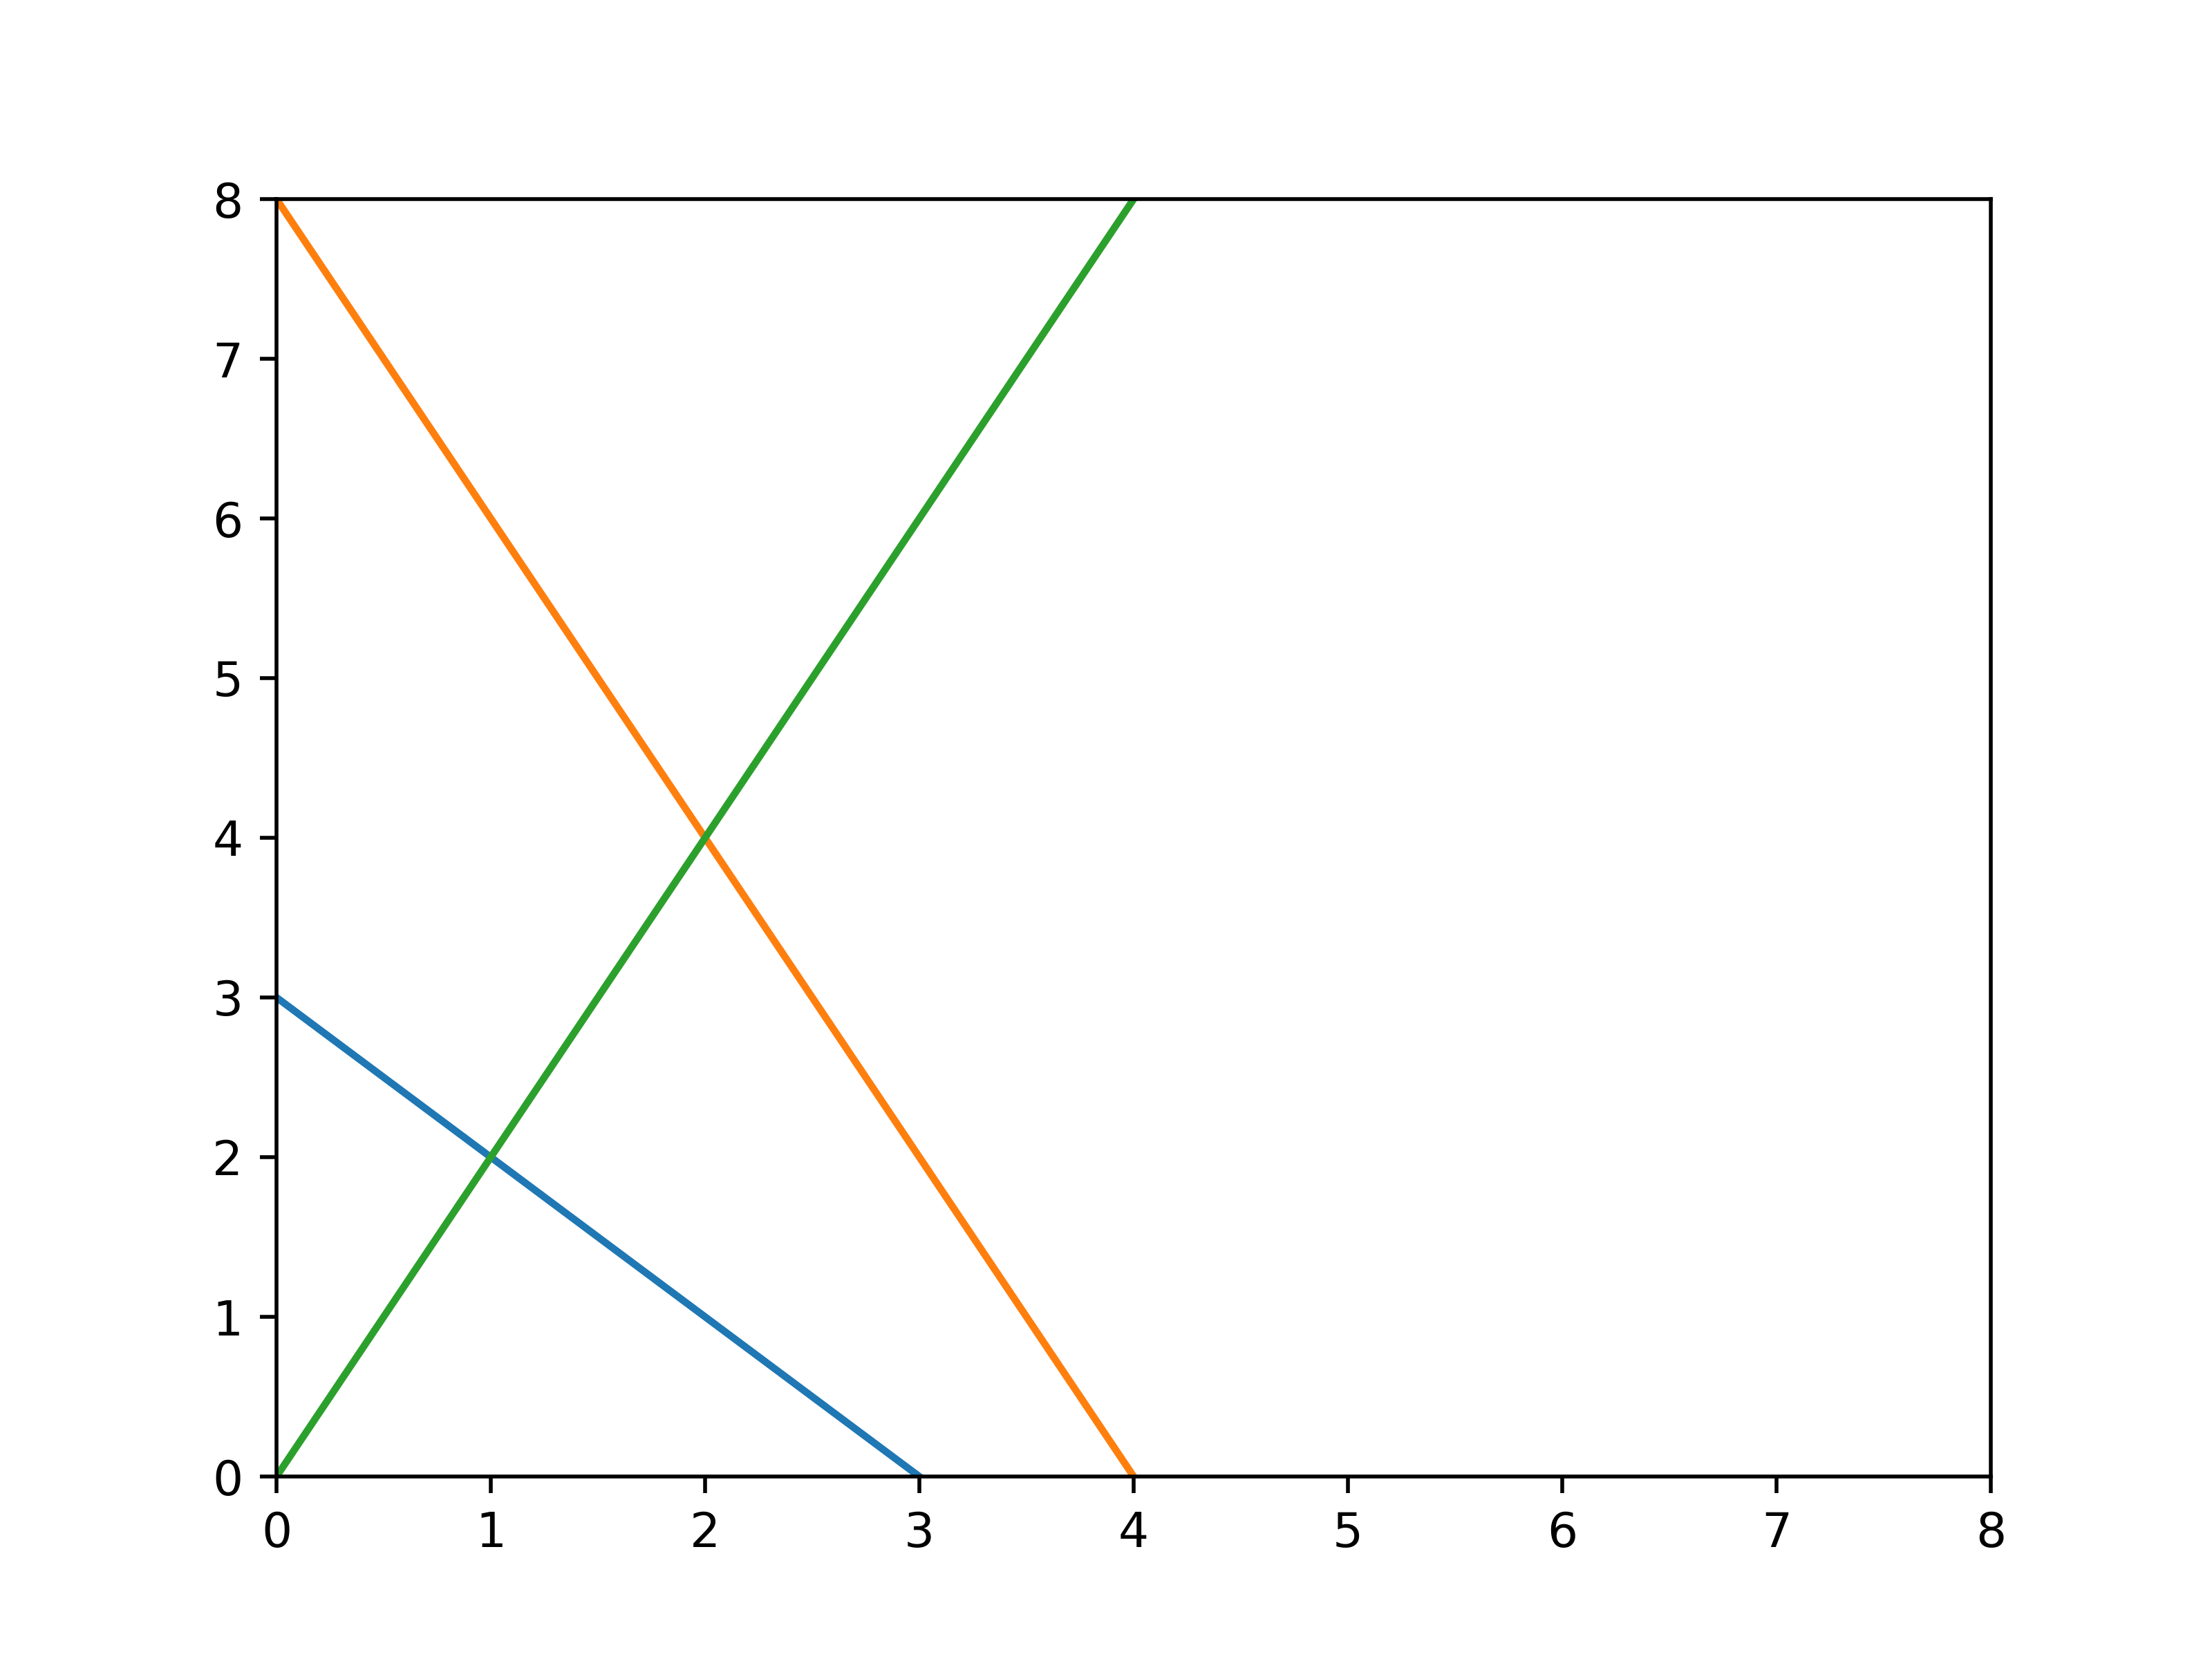

Source code (Python):
#!/usr/bin/env python3

#!/usr/bin/env python3

import matplotlib.pyplot as plt
import numpy as np


a = np.linspace(0, 10, 1000)
b0 = 3 - a
b1 = 8 - 2*a
b2 = 2*a

plt.xlim(0, 8)
plt.ylim(0, 8)

plt.plot(a, b0)
plt.plot(a, b1)
plt.plot(a, b2)


#plt.show()
plt.savefig("q6.png", dpi=500)
